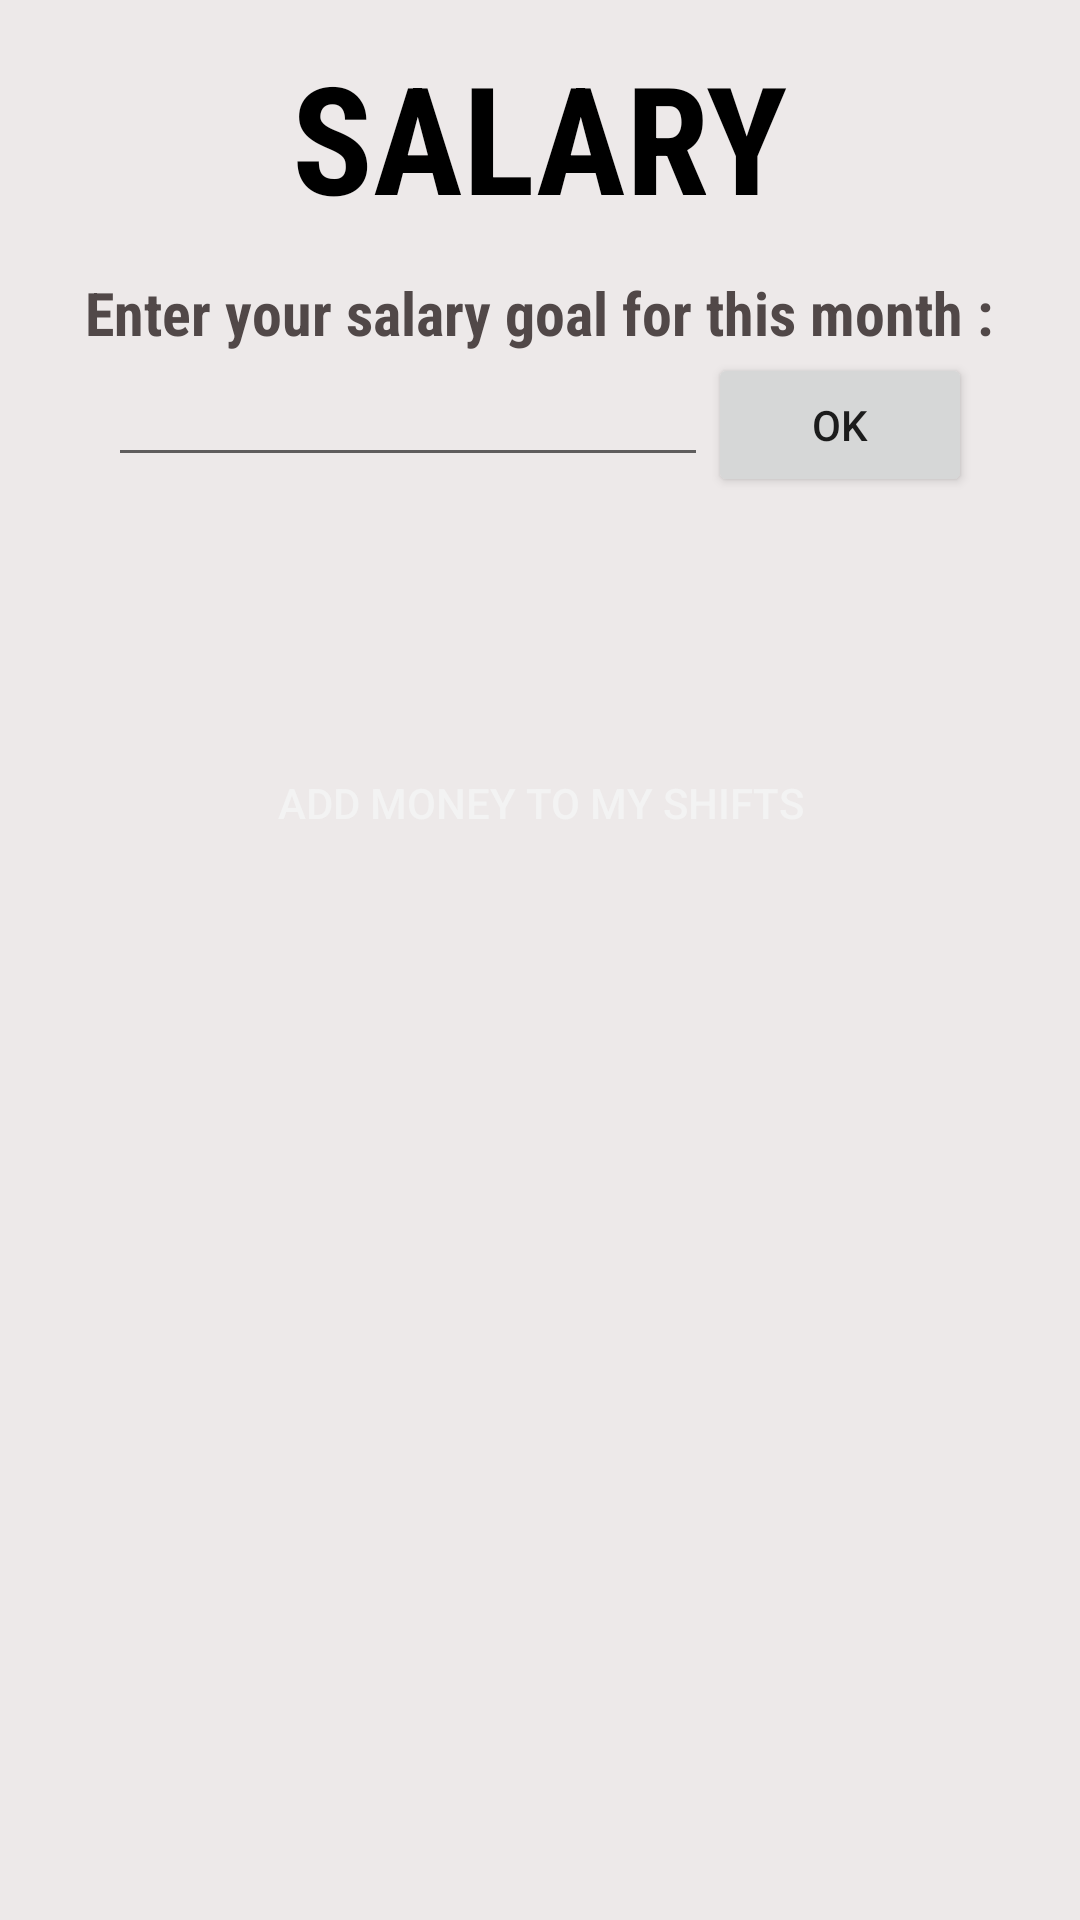

Here is an Android app screen rendered from its layout file. Give the layout XML and the strings, colors and styles it references.
<!-- AndroidManifest.xml: application theme AppTheme -->
<!-- res/layout/activity_salary_navigation.xml -->
<?xml version="1.0" encoding="utf-8"?>
<LinearLayout xmlns:android="http://schemas.android.com/apk/res/android"
    xmlns:app="http://schemas.android.com/apk/res-auto"
    xmlns:tools="http://schemas.android.com/tools"
    android:layout_width="match_parent"
    android:layout_height="match_parent"
    android:orientation="vertical"
    android:background="#EDE9E9"
    tools:context=".SalaryNavigation">

    <TextView
        android:layout_width="wrap_content"
        android:layout_height="wrap_content"
        android:layout_gravity="center"
        android:layout_marginVertical="12dp"
        android:fontFamily="sans-serif-condensed"
        android:text="SALARY"
        android:textColor="#000000"
        android:textSize="50dp"
        android:textStyle="bold"/>

    <TextView
        android:layout_width="wrap_content"
        android:layout_height="wrap_content"
        android:text="Enter your salary goal for this month :"
        android:textColor="#514848"
        android:textStyle="bold"
        android:layout_gravity="center"
        android:fontFamily="sans-serif-condensed"
        android:textSize="20dp" />

    <LinearLayout
        android:layout_width="wrap_content"
        android:layout_height="50dp"
        android:layout_gravity="center"
        android:orientation="horizontal">
    <EditText
        android:id="@+id/edit_text_max_salary"
        android:layout_width="200dp"
        android:layout_height="wrap_content"
        android:layout_weight="1" />

    <Button
        android:id="@+id/apply_max_salary"
        android:layout_width="wrap_content"
        android:layout_height="wrap_content"
        android:text="ok">
    </Button>
    </LinearLayout>

    <TextView
        android:layout_width="wrap_content"
        android:layout_height="70dp"
        ></TextView>
    <Button
        android:id="@+id/buttonAddMoney"
        android:layout_width="250dp"
        android:layout_height="60dp"
        android:layout_gravity="center"
        android:textColor="@color/white"
        android:background="@drawable/button"
        android:text="Add Money to my shifts" />

</LinearLayout>
<!-- resources referenced by this layout -->
<resources>
  <color name="white">#EEF3F3F3</color>
  <style name="AppTheme" parent="Theme.AppCompat.Light.NoActionBar">
          
  
          <item name="windowNoTitle">true</item>
          <item name="windowActionBar">false</item>
          <item name="android:windowFullscreen">true</item>
          <item name="android:windowContentOverlay">@null</item>
  
          <item name="colorPrimary">@color/colorPrimary</item>
          <item name="colorPrimaryDark">@color/colorPrimaryDark</item>
          <item name="colorAccent">#C33737</item>
      </style>
  <color name="colorPrimary">#E9323C</color>
  <color name="colorPrimaryDark">#EE474749</color>
</resources>
